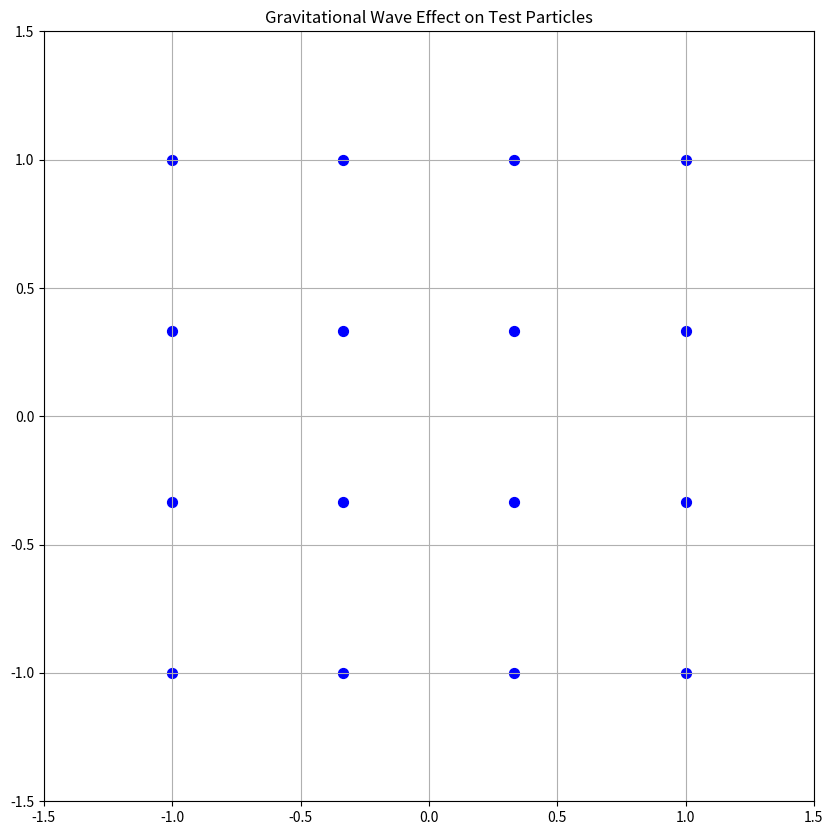
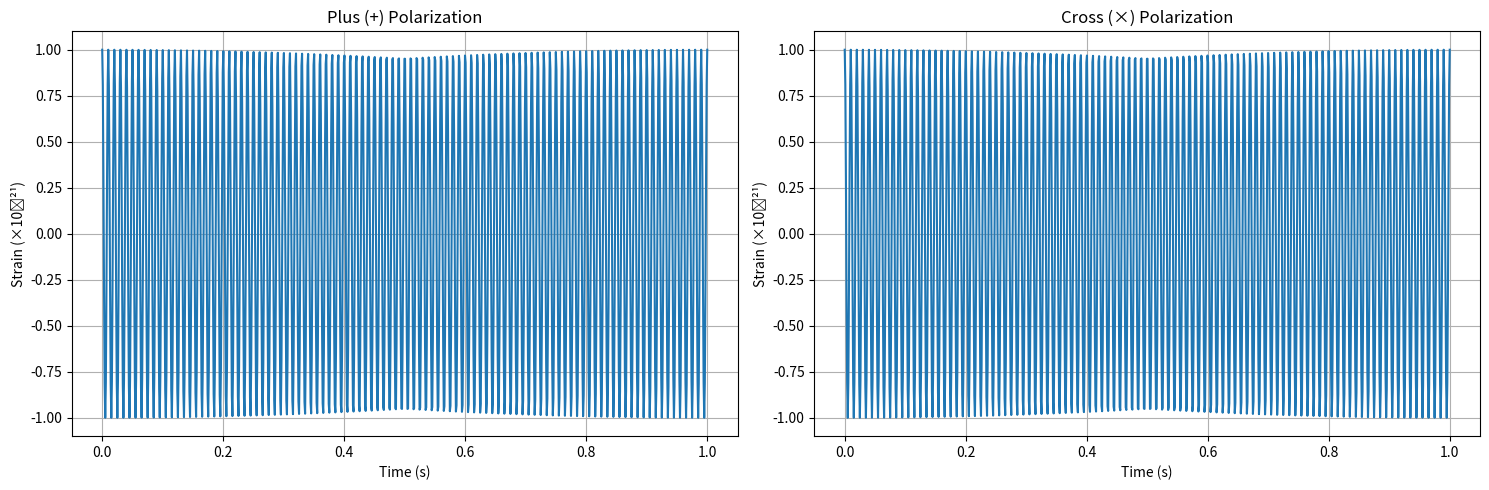

The matplotlib source for these figures, in order:
import numpy as np
import matplotlib.pyplot as plt
from matplotlib.animation import FuncAnimation
from mpl_toolkits.mplot3d import Axes3D

class GravitationalWave:
    """
    A class to simulate linearized gravitational waves and their effects on test particles.
    """
    def __init__(self, amplitude_plus=1e-21, amplitude_cross=0, frequency=100):
        """
        Initialize the gravitational wave parameters.
        
        Parameters:
        - amplitude_plus: Amplitude of the plus polarization
        - amplitude_cross: Amplitude of the cross polarization
        - frequency: Wave frequency in Hz
        """
        self.h_plus = amplitude_plus
        self.h_cross = amplitude_cross
        self.frequency = frequency
        self.omega = 2 * np.pi * frequency

    def metric_perturbation(self, t, z=0):
        """
        Calculate the metric perturbation components at time t and position z.
        Returns the h+ and h× components.
        """
        phase = self.omega * (t - z)
        h_plus = self.h_plus * np.cos(phase)
        h_cross = self.h_cross * np.cos(phase)
        return h_plus, h_cross

    def strain_tensor(self, t, z=0):
        """
        Compute the full strain tensor at time t and position z.
        """
        h_plus, h_cross = self.metric_perturbation(t, z)
        
        # Initialize strain tensor
        h = np.zeros((4, 4))
        
        # Fill in spatial components (TT gauge)
        h[1,1] = h_plus
        h[1,2] = h_cross
        h[2,1] = h_cross
        h[2,2] = -h_plus
        
        return h

    def particle_displacement(self, x0, y0, t):
        """
        Calculate the displacement of a test particle initially at (x0, y0).
        """
        h_plus, h_cross = self.metric_perturbation(t)
        
        # Calculate displacements using linearized geodesic equation
        dx = 0.5 * (h_plus * x0 + h_cross * y0)
        dy = 0.5 * (h_cross * x0 - h_plus * y0)
        
        return x0 + dx, y0 + dy

class GravitationalWaveSimulation:
    """
    Class to handle the visualization and animation of gravitational waves.
    """
    def __init__(self, wave, num_particles=16):
        self.wave = wave
        
        # Create a grid of test particles
        x = np.linspace(-1, 1, int(np.sqrt(num_particles)))
        y = np.linspace(-1, 1, int(np.sqrt(num_particles)))
        self.X0, self.Y0 = np.meshgrid(x, y)
        
        # Initialize the plot
        self.fig, self.ax = plt.subplots(figsize=(10, 10))
        self.particles = self.ax.scatter([], [], c='blue', s=50)
        
        # Set plot properties
        self.ax.set_xlim(-1.5, 1.5)
        self.ax.set_ylim(-1.5, 1.5)
        self.ax.set_aspect('equal')
        self.ax.grid(True)
        self.ax.set_title('Gravitational Wave Effect on Test Particles')
        
    def update(self, frame):
        """Update function for animation."""
        t = frame / 50.0  # Convert frame number to time
        
        # Calculate new positions for all particles
        X = np.zeros_like(self.X0)
        Y = np.zeros_like(self.Y0)
        
        for i in range(self.X0.shape[0]):
            for j in range(self.X0.shape[1]):
                X[i,j], Y[i,j] = self.wave.particle_displacement(
                    self.X0[i,j], self.Y0[i,j], t
                )
        
        # Update particle positions
        self.particles.set_offsets(np.c_[X.ravel(), Y.ravel()])
        return self.particles,
    
    def animate(self, duration=10, fps=30):
        """
        Create animation of the gravitational wave effect.
        
        Parameters:
        - duration: Animation duration in seconds
        - fps: Frames per second
        """
        frames = duration * fps
        self.anim = FuncAnimation(
            self.fig, self.update, frames=frames,
            interval=1000/fps, blit=True
        )
        plt.show()

def plot_wave_polarizations():
    """
    Create plots showing both plus and cross polarizations.
    """
    t = np.linspace(0, 1, 1000)
    
    # Create waves with pure plus and pure cross polarizations
    wave_plus = GravitationalWave(amplitude_plus=1e-21, amplitude_cross=0)
    wave_cross = GravitationalWave(amplitude_plus=0, amplitude_cross=1e-21)
    
    # Calculate strain components
    h_plus, _ = wave_plus.metric_perturbation(t)
    _, h_cross = wave_cross.metric_perturbation(t)
    
    # Create the plot
    fig, (ax1, ax2) = plt.subplots(1, 2, figsize=(15, 5))
    
    ax1.plot(t, h_plus * 1e21)
    ax1.set_title('Plus (+) Polarization')
    ax1.set_xlabel('Time (s)')
    ax1.set_ylabel('Strain (×10⁻²¹)')
    ax1.grid(True)
    
    ax2.plot(t, h_cross * 1e21)
    ax2.set_title('Cross (×) Polarization')
    ax2.set_xlabel('Time (s)')
    ax2.set_ylabel('Strain (×10⁻²¹)')
    ax2.grid(True)
    
    plt.tight_layout()
    plt.show()

# Example usage
if __name__ == "__main__":
    # Create a gravitational wave with realistic LIGO-scale amplitude
    wave = GravitationalWave(
        amplitude_plus=1e-21,  # Typical GW amplitude from binary merger
        amplitude_cross=0.5e-21,
        frequency=100  # 100 Hz, typical for binary mergers
    )
    
    # Create simulation and run animation
    sim = GravitationalWaveSimulation(wave)
    
    # Plot polarization components
    plot_wave_polarizations()
    
    # Run animation
    sim.animate(duration=10, fps=30)
